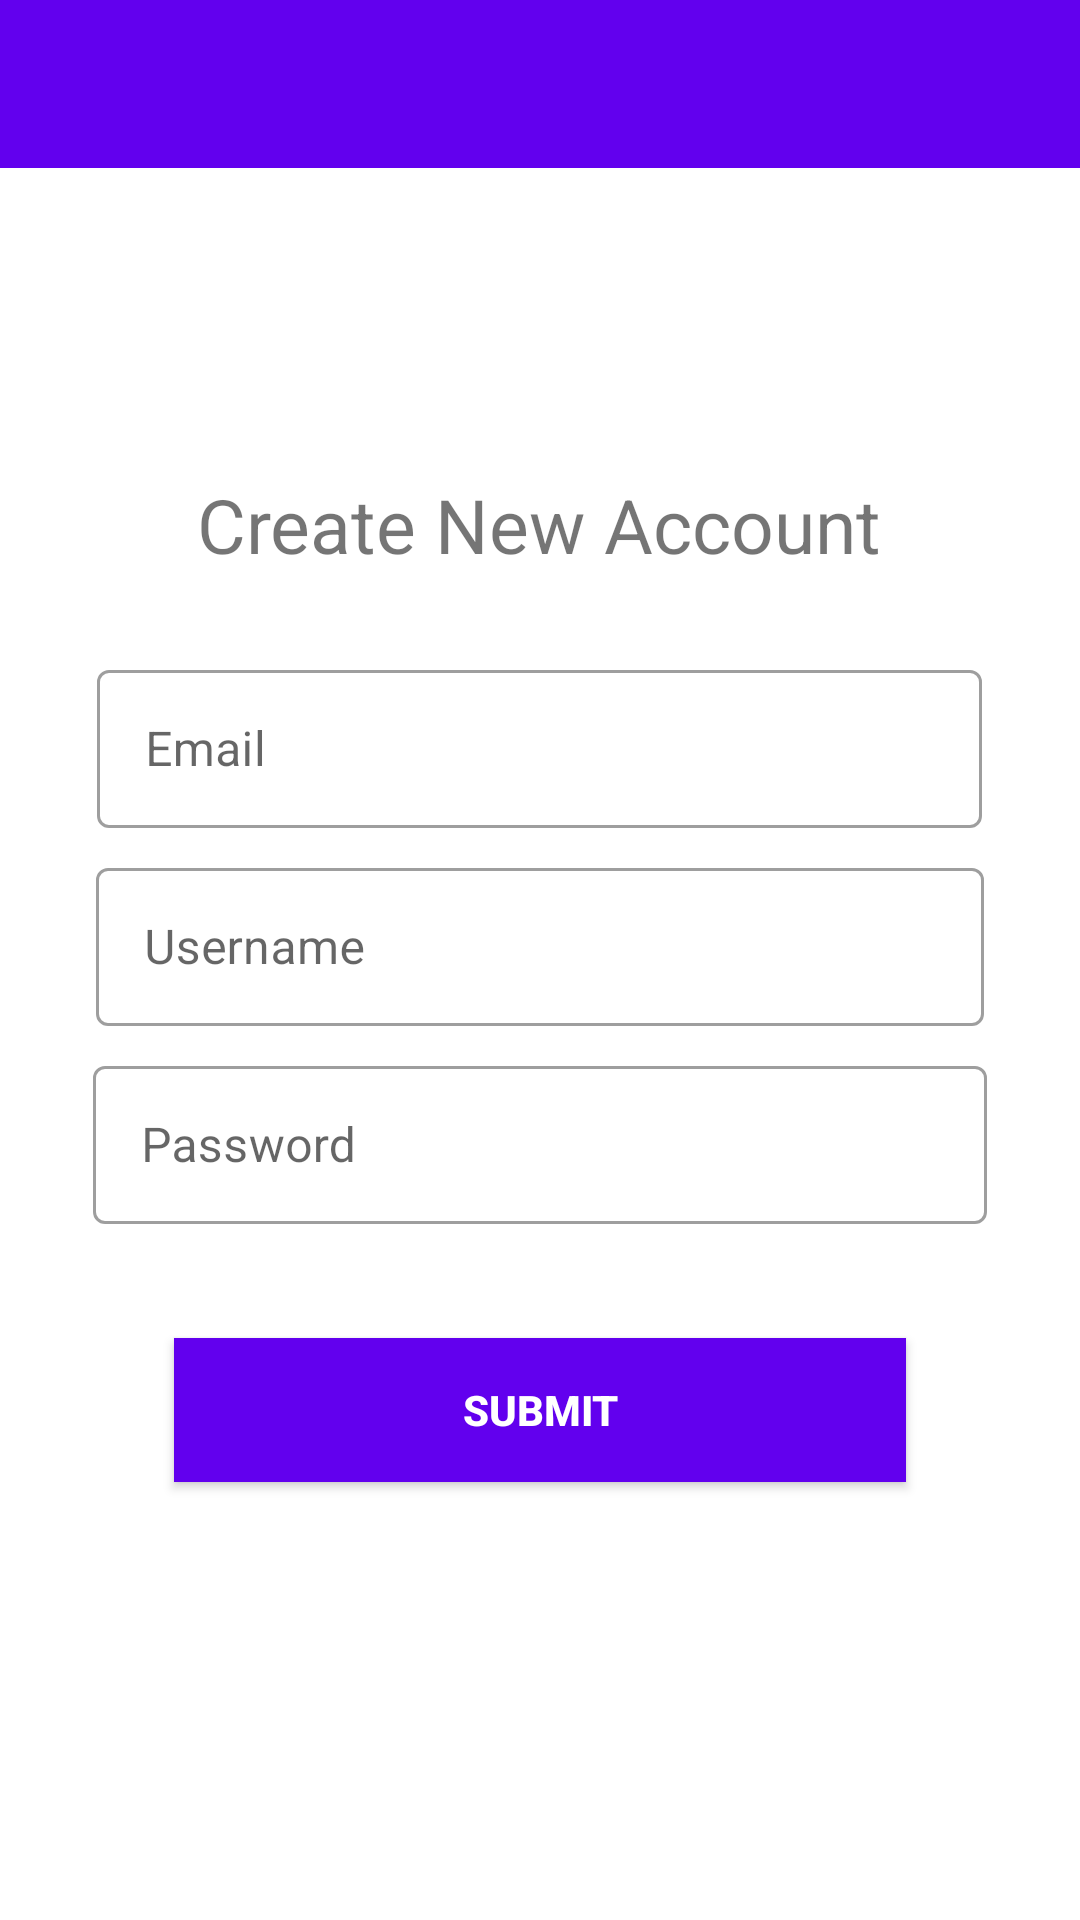

Here is an Android app screen rendered from its layout file. Give the layout XML and the strings, colors and styles it references.
<!-- AndroidManifest.xml: application theme AppTheme -->
<!-- res/layout/activity_register_actitvity.xml -->
<?xml version="1.0" encoding="utf-8"?>
<RelativeLayout xmlns:android="http://schemas.android.com/apk/res/android"
    xmlns:app="http://schemas.android.com/apk/res-auto"
    xmlns:tools="http://schemas.android.com/tools"
    android:layout_width="match_parent"
    android:layout_height="match_parent"
    tools:context=".RegisterActitvity">

    <include
        android:id="@+id/toolbar"
        layout="@layout/toolbar_layout" />

    <LinearLayout
        android:layout_width="match_parent"
        android:layout_height="542dp"
        android:layout_marginTop="55dp"
        android:gravity="center"
        android:orientation="vertical">

        <TextView
            android:id="@+id/textView"
            android:layout_width="237dp"
            android:layout_height="60dp"
            android:text="Create New Account"
            android:textAlignment="center"
            android:textSize="25dp" />

        <com.google.android.material.textfield.TextInputLayout
            style="@style/TextInputLayout"
            android:layout_width="295dp"
            android:layout_height="66dp"
            android:hint="Email"
            app:errorEnabled="true">

            <com.google.android.material.textfield.TextInputEditText
                android:id="@+id/reg_email"
                android:layout_width="match_parent"
                android:layout_height="wrap_content"
                android:inputType="textEmailAddress" />

        </com.google.android.material.textfield.TextInputLayout>

        <com.google.android.material.textfield.TextInputLayout
            style="@style/TextInputLayout"
            android:layout_width="296dp"
            android:layout_height="66dp"
            android:hint="Username"
            app:errorEnabled="true">

            <com.google.android.material.textfield.TextInputEditText
                android:id="@+id/reg_username"
                android:layout_width="match_parent"
                android:layout_height="wrap_content"
                android:inputType="text" />

        </com.google.android.material.textfield.TextInputLayout>

        <com.google.android.material.textfield.TextInputLayout
            style="@style/TextInputLayout"
            android:layout_width="298dp"
            android:layout_height="66dp"
            android:hint="Password"
            app:errorEnabled="true">

            <com.google.android.material.textfield.TextInputEditText
                android:id="@+id/reg_password"
                android:layout_width="match_parent"
                android:layout_height="wrap_content"
                android:inputType="textPassword" />

        </com.google.android.material.textfield.TextInputLayout>

        <Button
            android:id="@+id/submit"
            android:layout_width="244dp"
            android:layout_height="wrap_content"
            android:layout_marginTop="30dp"
            android:background="@color/colorPrimary"
            android:text="Submit"
            android:textColor="@android:color/white"
            android:textStyle="bold" />
    </LinearLayout>


</RelativeLayout>
<!-- res/layout/toolbar_layout.xml (included above) -->
<?xml version="1.0" encoding="utf-8"?>
<androidx.appcompat.widget.Toolbar xmlns:android="http://schemas.android.com/apk/res/android"
    android:layout_width="match_parent"
    android:layout_height="?attr/actionBarSize"
    xmlns:app="http://schemas.android.com/apk/res-auto"
    android:id="@+id/toolbar"
    android:background="@color/colorPrimary"
    android:theme="@style/ThemeOverlay.AppCompat.Dark.ActionBar"
    app:popupTheme="@style/menuStyle">

</androidx.appcompat.widget.Toolbar>
<!-- resources referenced by this layout -->
<resources>
  <style name="TextInputLayout" parent="Widget.MaterialComponents.TextInputLayout.OutlinedBox">
  
          <item name="android:paddingBottom">8dp</item>
      </style>
  <style name="menuStyle" parent="Theme.AppCompat.Light">
          <item name="android:background">@android:color/white</item>
      </style>
  <style name="AppTheme" parent="Theme.MaterialComponents.Light.NoActionBar">
          <item name="colorPrimary">@color/colorPrimary</item>
          <item name="colorPrimaryDark">@color/colorPrimaryDark</item>
          <item name="colorAccent">@color/colorAccent</item>
              </style>
  <!-- not gathered from this repository: default colours our renderer supplied (Android Studio template values) -->
  <color name="colorPrimary">#FF6200EE</color>
  <color name="colorPrimaryDark">#FF3700B3</color>
  <color name="colorAccent">#FF03DAC5</color>
</resources>
